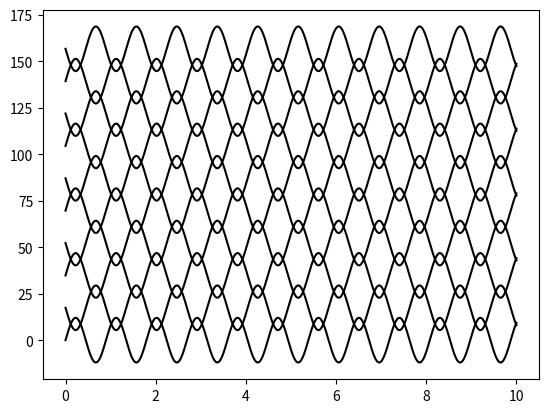

This chart was generated by the following Python code:
import matplotlib.pyplot as plt
import math

import numpy as np

plt.figure(1)

x=[]
y=[]
y1 = []
# mag = np.random.randint(8,12)
# w = np.random.randint(4,6)
mag = 12
w = 7
c = 2.9
angle = 45

a=np.linspace(0,10,10000)

print(mag)
#print(w)
for j in range(5):
    x = []
    y = []
    y1 = []
    for i in a:
        x.append(i)
        y.append(mag * math.sin(w * i) + mag * (c*j ))
        #xr = x * plt.cosd(45)- y * plt.sind(45)
        #yr = x* plt.sind(angle) + y* plt.sind()
        y1.append(mag * math.sin(-w * i) + mag * (c*j +c /2 ))


    plt.plot(x,y,color = 'black')
    plt.plot(x,y1,color ='black')

plt.show()
